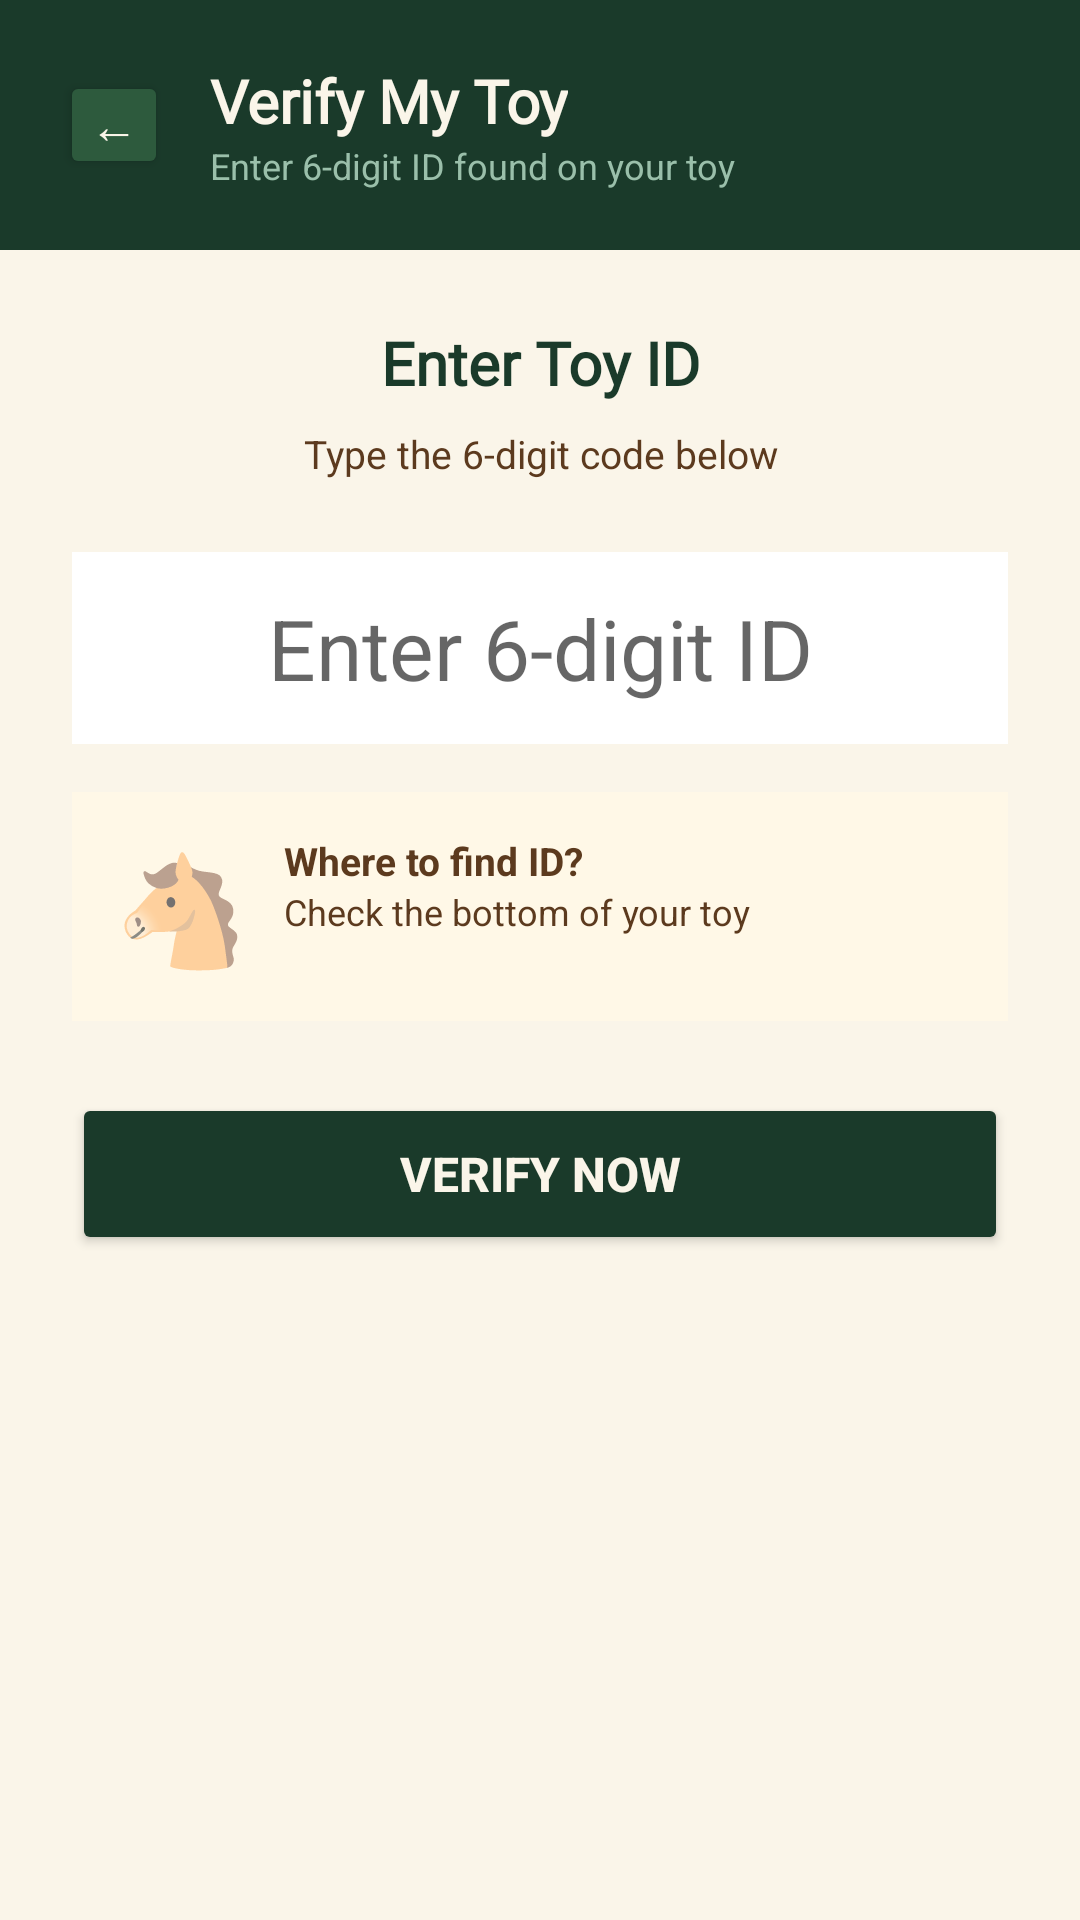

The Android layout XML behind this screen, and the referenced resources:
<!-- AndroidManifest.xml: application theme Theme.ChannapatnaNammaPride -->
<!-- res/layout/activity_verify.xml -->
<?xml version="1.0" encoding="utf-8"?>
<LinearLayout xmlns:android="http://schemas.android.com/apk/res/android"
    android:layout_width="match_parent"
    android:layout_height="match_parent"
    android:background="#1A3A2A"
    android:orientation="vertical">

    <LinearLayout
        android:layout_width="match_parent"
        android:layout_height="wrap_content"
        android:orientation="horizontal"
        android:padding="20dp"
        android:gravity="center_vertical">

        <Button
            android:id="@+id/btnBack"
            android:layout_width="36dp"
            android:layout_height="36dp"
            android:text="←"
            android:textSize="16sp"
            android:backgroundTint="#2D5A3D"
            android:textColor="#FAF5E9"
            android:padding="0dp" />

        <LinearLayout
            android:layout_width="0dp"
            android:layout_height="wrap_content"
            android:layout_weight="1"
            android:orientation="vertical"
            android:layout_marginStart="14dp">

            <TextView
                android:layout_width="wrap_content"
                android:layout_height="wrap_content"
                android:text="Verify My Toy"
                android:textSize="20sp"
                android:textStyle="bold"
                android:textColor="#FAF5E9"
                android:fontFamily="@font/playfair_bold" />

            <TextView
                android:layout_width="wrap_content"
                android:layout_height="wrap_content"
                android:text="Enter 6-digit ID found on your toy"
                android:textSize="12sp"
                android:textColor="#9ABFAA" />

        </LinearLayout>

    </LinearLayout>

    <LinearLayout
        android:layout_width="match_parent"
        android:layout_height="match_parent"
        android:background="#FAF5E9"
        android:orientation="vertical"
        android:padding="24dp">

        <TextView
            android:layout_width="match_parent"
            android:layout_height="wrap_content"
            android:text="Enter Toy ID"
            android:textSize="20sp"
            android:textStyle="bold"
            android:textColor="#1A3A2A"
            android:fontFamily="@font/playfair_bold"
            android:gravity="center"
            android:layout_marginBottom="8dp" />

        <TextView
            android:layout_width="match_parent"
            android:layout_height="wrap_content"
            android:text="Type the 6-digit code below"
            android:textSize="13sp"
            android:textColor="#5C3A1E"
            android:gravity="center"
            android:layout_marginBottom="24dp" />

        <EditText
            android:id="@+id/etToyId"
            android:layout_width="match_parent"
            android:layout_height="64dp"
            android:hint="Enter 6-digit ID"
            android:inputType="number"
            android:maxLength="6"
            android:gravity="center"
            android:textSize="28sp"
            android:textColor="#1A3A2A"
            android:background="@android:color/white"
            android:padding="8dp"
            android:layout_marginBottom="16dp" />

        <LinearLayout
            android:layout_width="match_parent"
            android:layout_height="wrap_content"
            android:background="#FFF8E7"
            android:orientation="horizontal"
            android:padding="14dp"
            android:layout_marginBottom="24dp">

            <TextView
                android:layout_width="wrap_content"
                android:layout_height="wrap_content"
                android:text="🐴"
                android:textSize="36sp"
                android:layout_marginEnd="12dp" />

            <LinearLayout
                android:layout_width="wrap_content"
                android:layout_height="wrap_content"
                android:orientation="vertical">

                <TextView
                    android:layout_width="wrap_content"
                    android:layout_height="wrap_content"
                    android:text="Where to find ID?"
                    android:textSize="13sp"
                    android:textStyle="bold"
                    android:textColor="#5C3A1E" />

                <TextView
                    android:layout_width="wrap_content"
                    android:layout_height="wrap_content"
                    android:text="Check the bottom of your toy"
                    android:textSize="12sp"
                    android:textColor="#5C3A1E" />

            </LinearLayout>

        </LinearLayout>

        <Button
            android:id="@+id/btnVerifyNow"
            android:layout_width="match_parent"
            android:layout_height="54dp"
            android:text="Verify Now"
            android:textSize="16sp"
            android:textStyle="bold"
            android:backgroundTint="#1A3A2A"
            android:textColor="#FAF5E9"
            android:layout_marginBottom="20dp" />

        <TextView
            android:id="@+id/tvResult"
            android:layout_width="match_parent"
            android:layout_height="wrap_content"
            android:text=""
            android:textSize="15sp"
            android:textColor="#1A3A2A"
            android:gravity="center"
            android:lineSpacingExtra="4dp" />

    </LinearLayout>

</LinearLayout>
<!-- resources referenced by this layout -->
<resources>
  <style name="Theme.ChannapatnaNammaPride" parent="Theme.AppCompat.Light.DarkActionBar">
          <item name="colorPrimary">@color/green_dark</item>
          <item name="colorPrimaryVariant">@color/green_accent</item>
          <item name="android:windowBackground">@color/cream_light</item>
      </style>
  <color name="green_dark">#1A3A2A</color>
  <color name="green_accent">#3B7A57</color>
  <color name="cream_light">#FAF5E9</color>
</resources>
